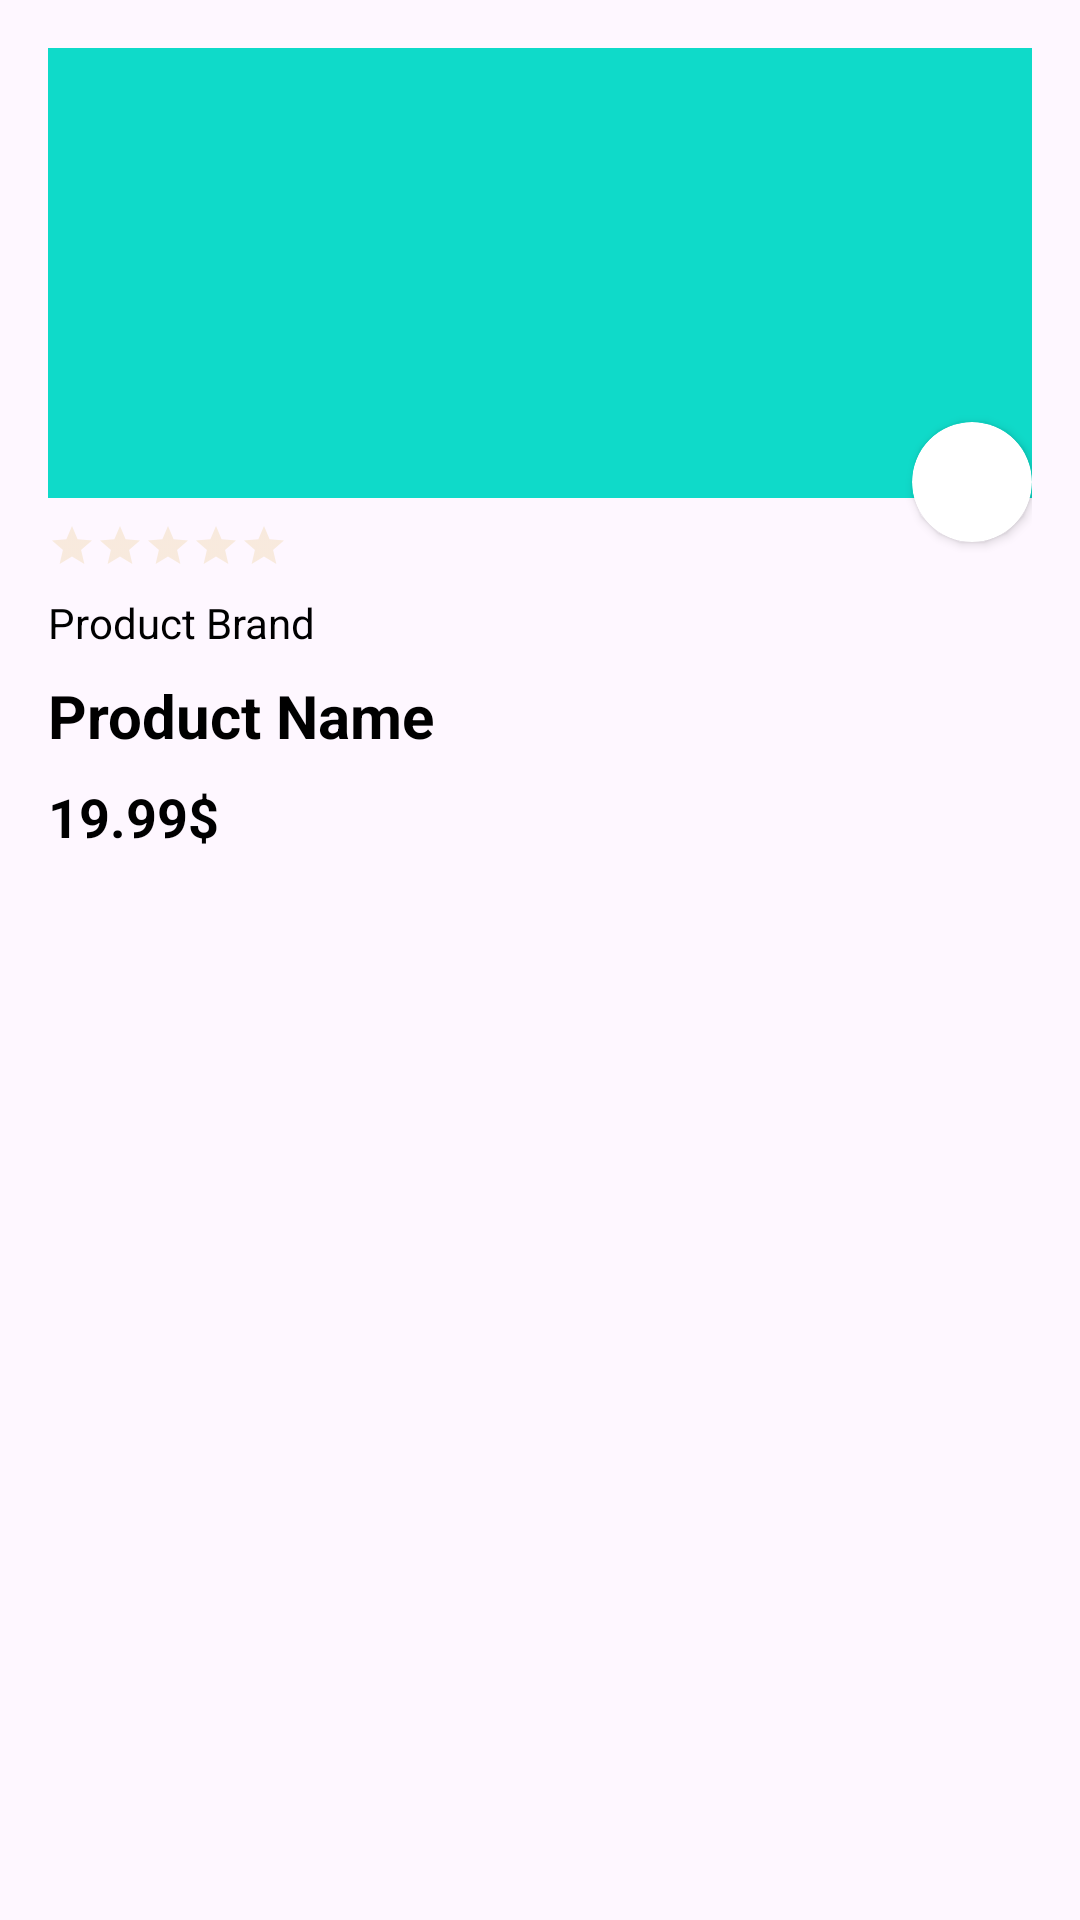

Layout XML and referenced resources for this Android screen:
<!-- AndroidManifest.xml: application theme Theme.ShopNow -->
<!-- res/layout/product_layout.xml -->
<RelativeLayout xmlns:android="http://schemas.android.com/apk/res/android"
    android:layout_width="match_parent"
    android:layout_height="wrap_content"
    xmlns:app="http://schemas.android.com/apk/res-auto"
    android:padding="16dp">

    
    <ImageView
        android:id="@+id/imageViewProduct"
        android:layout_width="match_parent"
        android:layout_height="150dp"
        android:layout_alignParentStart="true"
        android:layout_alignParentTop="true"
        android:scaleType="centerCrop"
        android:src="@color/blue" />

    <TextView
        android:id="@+id/textViewProductOffer"
        android:layout_width="wrap_content"
        android:layout_height="wrap_content"
        android:layout_alignParentStart="true"
        android:layout_alignParentTop="true"
        android:layout_marginStart="15dp"
        android:layout_marginTop="15dp"
        android:layout_marginEnd="15dp"
        android:layout_marginBottom="15dp"
        android:background="@drawable/background_red"
        android:padding="5dp"
        android:text="-20%"
        android:textColor="@color/white"
        android:visibility="gone"/>

    
    <androidx.cardview.widget.CardView
        android:layout_width="40dp"
        android:layout_height="40dp"
        android:layout_alignEnd="@+id/imageViewProduct"
        android:layout_alignBottom="@+id/imageViewProduct"
        android:layout_marginBottom="-15dp"
        android:background="@drawable/background_oval"
        app:cardCornerRadius="30dp"
        android:elevation="@dimen/cardview_default_elevation">
        <ImageView
            android:id="@+id/imageViewLike"
            android:layout_width="20dp"
            android:layout_height="20dp"
            android:scaleType="centerCrop"
            android:layout_gravity="center"
            android:src="@drawable/favorite"
            app:tint="@color/black1"/>
    </androidx.cardview.widget.CardView>


    <RatingBar
        android:id="@+id/rBar"
        android:layout_width="wrap_content"
        android:layout_height="wrap_content"
        android:layout_below="@id/imageViewProduct"
        android:layout_alignParentStart="true"
        android:layout_marginTop="8dp"
        android:clickable="false"
        android:numStars="5"
        android:stepSize="0.5"
        android:isIndicator="true"
        android:theme="@style/RatingBar"
        style="?android:attr/ratingBarStyleSmall" />

    
    <TextView
        android:id="@+id/textViewProductBrand"
        android:layout_width="wrap_content"
        android:layout_height="wrap_content"
        android:layout_below="@id/rBar"
        android:layout_marginTop="8dp"
        android:text="Product Brand"
        android:textColor="@color/black1" />

    
    <TextView
        android:id="@+id/textViewProductName"
        android:layout_width="wrap_content"
        android:layout_height="wrap_content"
        android:layout_below="@id/textViewProductBrand"
        android:layout_marginTop="8dp"
        android:textColor="@color/black1"
        android:text="Product Name"
        android:textSize="20sp"
        android:textStyle="bold"/>


    
    <TextView
        android:id="@+id/textViewProductPrice"
        android:layout_width="wrap_content"
        android:layout_height="wrap_content"
        android:layout_below="@id/textViewProductName"
        android:layout_marginTop="8dp"
        android:text="19.99$"
        android:textSize="18sp"
        android:textStyle="bold"
        android:textColor="@color/black1"/>

    

    

</RelativeLayout>
<!-- resources referenced by this layout -->
<resources>
  <color name="black1">#FF000000</color>
  <color name="blue">#0FDAC9</color>
  <color name="white">#FFFFFFFF</color>
  <!-- drawable background_oval (drawable) -->
  <?xml version="1.0" encoding="utf-8"?>
  <shape xmlns:android="http://schemas.android.com/apk/res/android"
      android:shape="oval"
      android:thickness="@dimen/cardview_default_elevation">
      <stroke android:width="3dp" android:color="@color/white1"
          />
      <solid android:color="@color/white1" />
      <corners android:radius="15dp" />
      <padding android:left="2dp" android:top="2dp" android:right="2dp" android:bottom="2dp" />
  
  </shape>
  <!-- drawable background_red (drawable) -->
  <?xml version="1.0" encoding="utf-8"?>
  <shape xmlns:android="http://schemas.android.com/apk/res/android">
      <stroke android:width="3dp" android:color="@color/colorPrimary" />
      <solid android:color="@color/colorPrimary" />
      <corners android:radius="15dp" />
      <padding android:left="2dp" android:top="2dp" android:right="2dp" android:bottom="2dp" />
  </shape>
  <style name="RatingBar" parent="Theme.AppCompat">
          <item name="colorControlNormal">@color/lightGrey</item>
          <item name="colorControlActivated">@color/duskYellow</item>
      </style>
  <style name="Theme.ShopNow" parent="Base.Theme.ShopNow" />
  <color name="white1">#FFFFFFFF</color>
  <color name="colorPrimary">#FF5A5F</color>
  <color name="lightGrey">#EACB8F</color>
  <color name="duskYellow">#FFC107</color>
  <style name="Base.Theme.ShopNow" parent="Theme.Material3.DayNight.NoActionBar">
          
          
      </style>
</resources>
